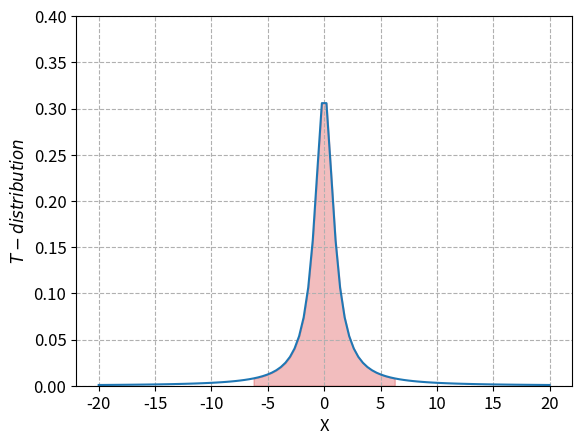

Write the Python code that produced this figure.
import scipy.integrate as spi
import numpy as np
import math
import matplotlib.pyplot as plt
plt.rcParams["axes.labelsize"]=12
plt.rcParams["xtick.labelsize"]=12
plt.rcParams["ytick.labelsize"]=12
plt.rcParams["legend.fontsize"]=12

# Define the parameters of the normal distribution
mean = 0  # Mean of the normal distribution
std_dev = 1  # Standard deviation of the normal distribution

# Define the normal distribution function
def gamma_function(x):
        return math.gamma(x)  # You can also use scipy.special.gamma(x)

## Define T-Distribution PDF 
def y(x):
        n=1
        return (gamma_function((n+1)/2))/((np.sqrt((np.pi)*n)) * (gamma_function(n/2)) * ((1 +x**2)**((n+1)/2))/n)

# Define the integration limits
#a = -np.inf  # Lower limit (negative infinity)
a=-6.314
b=6.314
#b = np.inf   # Upper limit (positive infinity)
# Perform the numerical integration
x=np.linspace(-20,20,100)
n=y(x)
fig,ax = plt.subplots()
plt.plot(x,n)
plt.fill_between(x,n,where=((x>=a) & (x <=b)), alpha=0.3,color= 'C3')
ax.set_xlabel("X",fontsize=12) 
ax.set_ylabel("$T-distribution$",fontsize=12)

ax.set_ylim(0,0.40)
ax.grid(linestyle="--")

plt.savefig('t.png')
result, _ = spi.quad(y, a, b)
print(f"Integral of the T distribution: {result:.6f}") 


